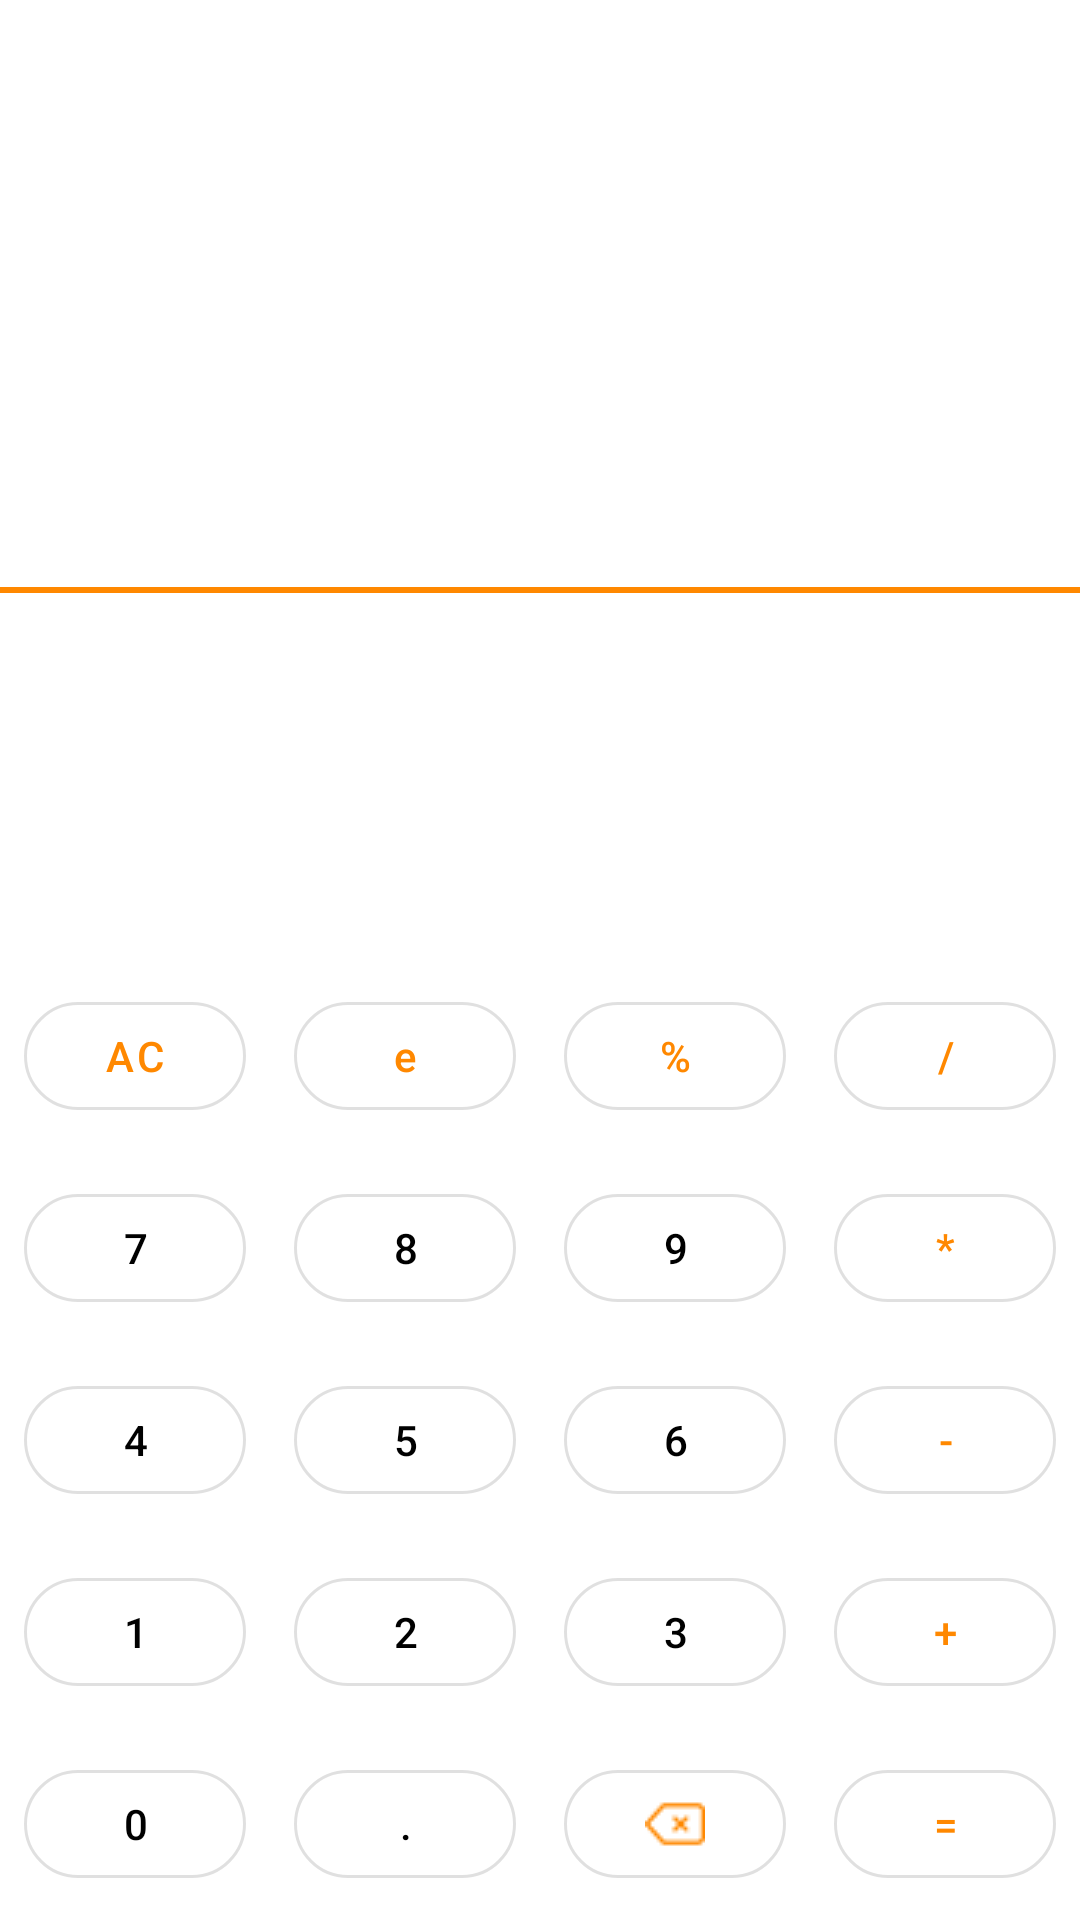

Produce the Android XML layout that renders to this screen, including the resource entries it uses.
<!-- AndroidManifest.xml: application theme Theme.MyCalc -->
<!-- res/layout/activity_main.xml -->
<?xml version="1.0" encoding="utf-8"?>
<GridLayout xmlns:android="http://schemas.android.com/apk/res/android"
    xmlns:app="http://schemas.android.com/apk/res-auto"
    xmlns:tools="http://schemas.android.com/tools"
    android:layout_width="match_parent"
    android:layout_height="match_parent"
    android:columnCount="4"
    tools:context=".MainActivity">

    <TextView
        android:id="@+id/text_view_data"
        style="@style/TextView"
        android:layout_columnSpan="4" />

    <TextView
        android:id="@+id/text_view_result"
        style="@style/TextViewResult"
        android:layout_columnSpan="4" />

    <com.google.android.material.button.MaterialButton
        android:id="@+id/button_clean"
        style="@style/ButtonOperationStyle"
        android:text="@string/key_clean" />

    <com.google.android.material.button.MaterialButton
        android:id="@+id/button_exhibitor"
        style="@style/ButtonOperationStyle"
        android:text="@string/key_exhibitor" />

    <com.google.android.material.button.MaterialButton
        android:id="@+id/button_percent"
        style="@style/ButtonOperationStyle"
        android:text="@string/key_percent" />

    <com.google.android.material.button.MaterialButton
        android:id="@+id/button_div"
        style="@style/ButtonOperationStyle"
        android:text="@string/key_div" />

    <com.google.android.material.button.MaterialButton
        android:id="@+id/button_7"
        style="@style/ButtonNumberStyle"
        android:text="@string/key_7" />

    <com.google.android.material.button.MaterialButton
        android:id="@+id/button_8"
        style="@style/ButtonNumberStyle"
        android:text="@string/key_8" />

    <com.google.android.material.button.MaterialButton
        android:id="@+id/button_9"
        style="@style/ButtonNumberStyle"
        android:text="@string/key_9" />

    <com.google.android.material.button.MaterialButton
        android:id="@+id/button_mult"
        style="@style/ButtonOperationStyle"
        android:text="@string/key_mult" />

    <com.google.android.material.button.MaterialButton
        android:id="@+id/button_4"
        style="@style/ButtonNumberStyle"
        android:text="@string/key_4" />

    <com.google.android.material.button.MaterialButton
        android:id="@+id/button_5"
        style="@style/ButtonNumberStyle"
        android:text="@string/key_5" />

    <com.google.android.material.button.MaterialButton
        android:id="@+id/button_6"
        style="@style/ButtonNumberStyle"
        android:text="@string/key_6" />

    <com.google.android.material.button.MaterialButton
        android:id="@+id/button_sub"
        style="@style/ButtonOperationStyle"
        android:text="@string/key_sub" />

    <com.google.android.material.button.MaterialButton
        android:id="@+id/button_1"
        style="@style/ButtonNumberStyle"
        android:text="@string/key_1" />

    <com.google.android.material.button.MaterialButton
        android:id="@+id/button_2"
        style="@style/ButtonNumberStyle"
        android:text="@string/key_2" />

    <com.google.android.material.button.MaterialButton
        android:id="@+id/button_3"
        style="@style/ButtonNumberStyle"
        android:text="@string/key_3" />

    <com.google.android.material.button.MaterialButton
        android:id="@+id/button_sum"
        style="@style/ButtonOperationStyle"
        android:text="@string/key_sum" />

    <com.google.android.material.button.MaterialButton
        android:id="@+id/button_0"
        style="@style/ButtonNumberStyle"
        android:text="@string/key_0" />

    <com.google.android.material.button.MaterialButton
        android:id="@+id/button_dot"
        style="@style/ButtonNumberStyle"
        android:text="@string/key_dot" />

    <com.google.android.material.button.MaterialButton
        android:id="@+id/button_backspace"
        style="@style/ButtonOperationWithIconStyle"
        app:icon="@drawable/backspace" />

    <com.google.android.material.button.MaterialButton
        android:id="@+id/button_equals"
        style="@style/ButtonOperationStyle"
        android:text="@string/key_equals" />

</GridLayout>
<!-- resources referenced by this layout -->
<resources>
  <string name="key_0">0</string>
  <string name="key_1">1</string>
  <string name="key_2">2</string>
  <string name="key_3">3</string>
  <string name="key_4">4</string>
  <string name="key_5">5</string>
  <string name="key_6">6</string>
  <string name="key_7">7</string>
  <string name="key_8">8</string>
  <string name="key_9">9</string>
  <string name="key_clean">AC</string>
  <string name="key_div">/</string>
  <string name="key_dot">.</string>
  <string name="key_equals">=</string>
  <string name="key_exhibitor">e</string>
  <string name="key_mult">*</string>
  <string name="key_percent">%</string>
  <string name="key_sub">-</string>
  <string name="key_sum">+</string>
  <style name="ButtonNumberStyle" parent="BaseButton">
          <item name="android:textColor">@color/def_text_color</item>
      </style>
  <style name="ButtonOperationStyle" parent="BaseButton">
          <item name="android:textColor">@color/text_operation_button</item>
          <item name="android:textAllCaps">false</item>
      </style>
  <style name="ButtonOperationWithIconStyle" parent="ButtonOperationStyle">
          <item name="iconPadding">0dp</item>
          <item name="iconTint">@color/text_operation_button</item>
          <item name="iconGravity">textStart</item>
          <item name="android:textColor">@color/text_operation_button</item>
      </style>
  <style name="TextView" parent="Widget.AppCompat.TextView">
          <item name="android:textColor">@color/def_text_color</item>
          <item name="android:textSize">@dimen/text_size_active</item>
          <item name="android:layout_width">0dp</item>
          <item name="android:layout_height">wrap_content</item>
          <item name="android:layout_columnWeight">1</item>
          <item name="android:layout_rowWeight">2</item>
          <item name="android:gravity">right</item>
      </style>
  <style name="TextViewResult" parent="TextView">
          <item name="android:background">@drawable/view_top_bottom_border</item>
          <item name="android:layout_rowWeight">1</item>
      </style>
  <style name="BaseButton" parent="Widget.MaterialComponents.Button.OutlinedButton">
          <item name="android:layout_margin">@dimen/margin</item>
          <item name="android:layout_width">0dp</item>
          <item name="android:layout_height">wrap_content</item>
          <item name="android:layout_columnWeight">1</item>
          <item name="android:backgroundTint">@color/def_background</item>
          <item name="cornerRadius">@dimen/corner_radius</item>
      </style>
  <color name="def_text_color">#000000</color>
  <color name="text_operation_button">#FF8800</color>
  <dimen name="text_size_active">40sp</dimen>
  <!-- drawable view_top_bottom_border (drawable-v24) -->
  <?xml version="1.0" encoding="utf-8"?>
  <layer-list xmlns:android="http://schemas.android.com/apk/res/android">
      <item>
          <shape android:shape="rectangle">
              <solid android:color="@color/def_background"/>
              <stroke android:color="@color/color_border" android:width="2dp"/>
          </shape>
      </item>
      <item android:top="2dp">
          <shape android:shape="rectangle">
              <solid android:color="@color/def_background"/>
          </shape>
      </item>
  </layer-list>
  <color name="purple_500">#FF6200EE</color>
  <color name="purple_700">#FF3700B3</color>
  <color name="white">#FFFFFFFF</color>
  <color name="teal_200">#FF03DAC5</color>
  <color name="teal_700">#FF018786</color>
  <color name="black">#FF000000</color>
  <dimen name="margin">8dp</dimen>
  <color name="def_background">#FFFFFFFF</color>
  <dimen name="corner_radius">100dp</dimen>
  <color name="color_border">#FF8800</color>
</resources>
